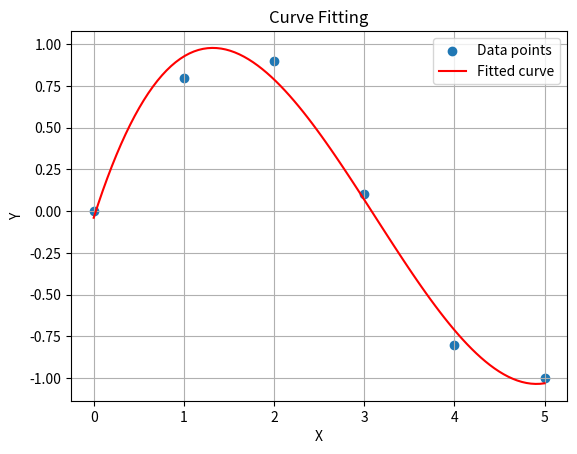

The matplotlib source for this figure:
import numpy as np
import matplotlib.pyplot as plt

def graph(kernelSize:list,iouScore:list,graphName:str,xname:str = "Kernel Size",yname:str = "iou score"):
    x = np.array(kernelSize)
    y = np.array(iouScore)
    p = np.polyfit(x, y, deg=3)
    x_fit = np.linspace(min(x), max(x), 100)
    y_fit = np.polyval(p, x_fit)
        # Plot original data points
    plt.scatter(x, y, label='Data points')

    # Plot fitted curve
    plt.plot(x_fit, y_fit, 'r', label='Fitted curve')

    # Set labels and title
    plt.xlabel(xname)
    plt.ylabel(yname)
    plt.title(graphName)

    # Show legend
    plt.legend()

    plt.savefig(graphName+'.jpg', format='jpg')
    # Show plot
    plt.grid(True)
    plt.show()


if __name__ == "__main__":
    # Sample data (replace these with your data)
    x = np.array([0, 1, 2, 3, 4, 5])
    y = np.array([0, 0.8, 0.9, 0.1, -0.8, -1])

    # Fit a polynomial curve
    p = np.polyfit(x, y, deg=3)  # Change deg to change the degree of the polynomial

    # Generate points for the fitted curve
    x_fit = np.linspace(min(x), max(x), 100)
    y_fit = np.polyval(p, x_fit)

    # Plot original data points
    plt.scatter(x, y, label='Data points')

    # Plot fitted curve
    plt.plot(x_fit, y_fit, 'r', label='Fitted curve')

    # Set labels and title
    plt.xlabel('X')
    plt.ylabel('Y')
    plt.title('Curve Fitting')

    # Show legend
    plt.legend()



    plt.savefig('curve_fit_test.jpg', format='jpg')
    # Show plot
    plt.grid(True)
    plt.show()
